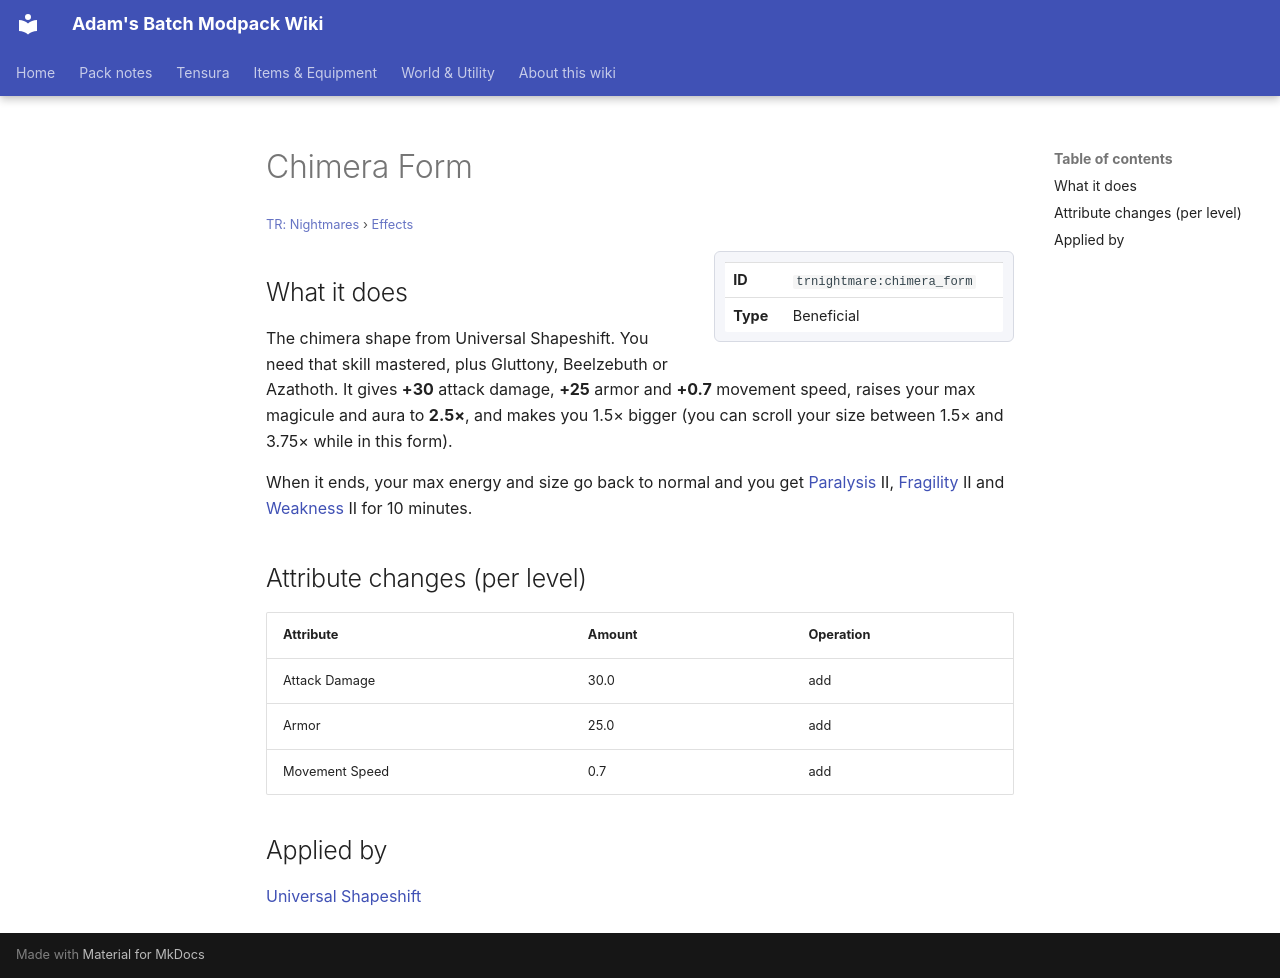

repository: Proteus-Nell/Adams-Batch-MC-Modpack-Wiki · page: tr-nightmares/effects/chimera-form/index.html · generator: mkdocs

# Chimera Form

<small>[TR: Nightmares](../index.md) &rsaquo; [Effects](index.md)</small>

<div class="infobox" markdown>

| | |
|---|---|
| **ID** | `trnightmare:chimera_form` |
| **Type** | Beneficial |

</div>

## What it does

The chimera shape from Universal Shapeshift. You need that skill mastered, plus Gluttony, Beelzebuth or Azathoth. It gives **+30** attack damage, **+25** armor and **+0.7** movement speed, raises your max magicule and aura to **2.5×**, and makes you 1.5× bigger (you can scroll your size between 1.5× and 3.75× while in this form).

When it ends, your max energy and size go back to normal and you get [Paralysis](../../tensura-reincarnated/effects/paralysis.md) II, [Fragility](../../tensura-reincarnated/effects/fragility.md) II and [Weakness](https://minecraft.wiki/w/Weakness) II for 10 minutes.

## Attribute changes (per level)

| Attribute | Amount | Operation |
|---|---|---|
| Attack Damage | 30.0 | add |
| Armor | 25.0 | add |
| Movement Speed | 0.7 | add |

## Applied by

[Universal Shapeshift](../abilities/extra-skills/universal-shapeshift.md)
